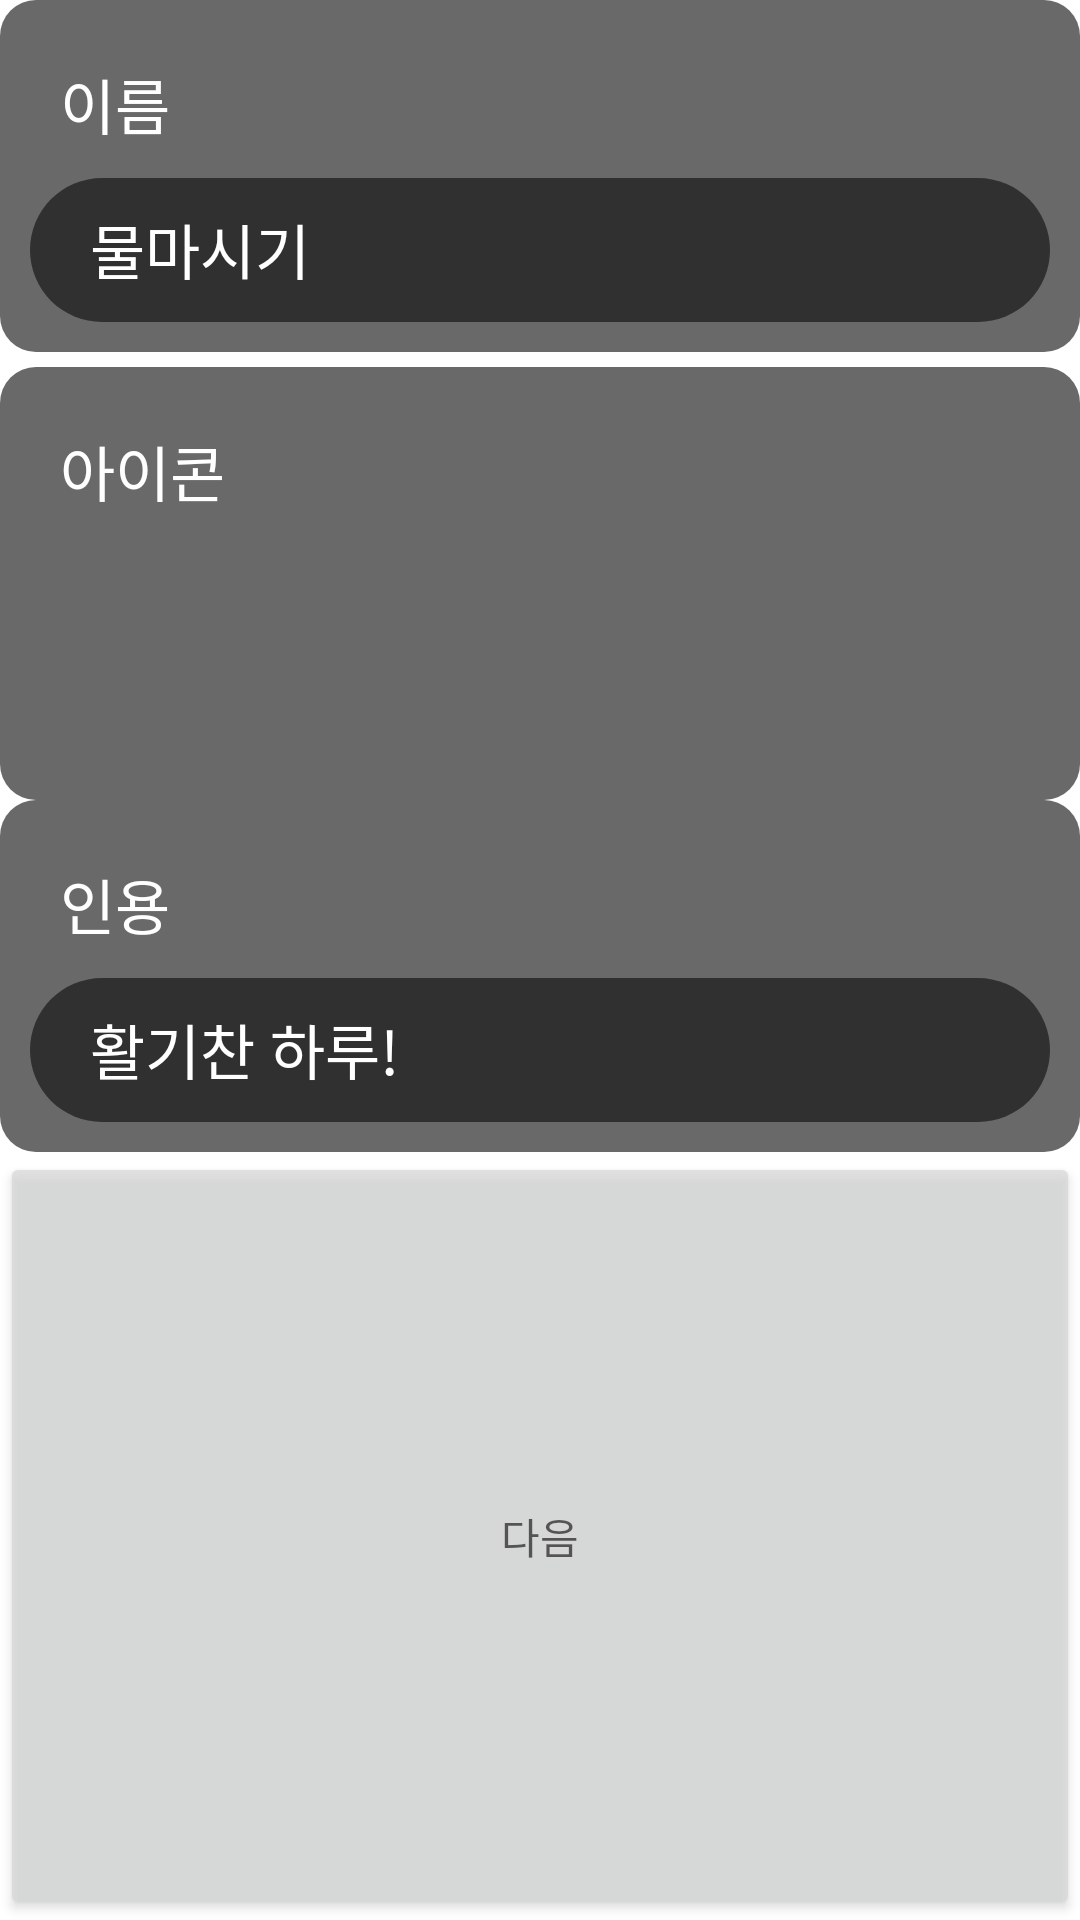

Write the Android layout XML for this screen, with the resource values it uses.
<!-- AndroidManifest.xml: application theme Theme.TickTick2 -->
<!-- res/layout/fragment_habitsaddpageone.xml -->
<?xml version="1.0" encoding="utf-8"?>
<androidx.constraintlayout.widget.ConstraintLayout xmlns:android="http://schemas.android.com/apk/res/android"
    android:layout_width="match_parent"
    android:layout_height="match_parent"
    xmlns:app="http://schemas.android.com/apk/res-auto">


    <RelativeLayout
        android:id="@+id/name_textView"
        android:layout_width="match_parent"
        android:layout_height="wrap_content"
        app:layout_constraintEnd_toEndOf="parent"
        app:layout_constraintStart_toStartOf="parent"
        app:layout_constraintTop_toTopOf="parent"
        android:background="@drawable/edit_text_border"
        android:padding = "10dp"
        >

        <TextView
            android:id="@+id/name_title"
            android:layout_width="match_parent"
            android:layout_height="wrap_content"
            android:padding="10dp"
            android:text="이름"
            android:textColor="@color/white"
            android:textSize="20dp"

            />

        <EditText
            android:id="@+id/editTextName"
            android:layout_width="match_parent"
            android:layout_height="48dp"
            android:layout_below="@id/name_title"
            android:background="@drawable/edit_text_border_sharper"
            android:ems="30"
            android:inputType="text"
            android:padding="10dp"
            android:paddingStart="20dp"
            android:text="물마시기"
            android:textColor="@color/white"
            android:textSize="20dp"

            />
    </RelativeLayout>


    <RelativeLayout
        android:id="@+id/Icon"
        android:layout_width="match_parent"
        android:layout_height="wrap_content"
        android:layout_marginTop="5dp"
        android:background="@drawable/edit_text_border"
        android:padding="10dp"
        app:layout_constraintEnd_toEndOf="parent"
        app:layout_constraintTop_toBottomOf="@+id/name_textView">

        <TextView
            android:id="@+id/Icon_title"
            android:layout_width="match_parent"
            android:layout_height="wrap_content"
            android:padding="10dp"
            android:text="아이콘"
            android:textColor="@color/white"
            android:textSize="20dp"

            />

        <ImageView
            android:id="@+id/Icon_Image"
            android:layout_width="75dp"
            android:layout_height="75dp"
            android:padding="10dp"
            android:layout_below="@id/Icon_title"
            android:scaleType="centerCrop"

            />

        <GridView
            android:id="@+id/habitgridicon"
            android:layout_width="match_parent"
            android:layout_height="wrap_content"
            android:layout_below="@id/Icon_Image"
            android:paddingRight="10dp"
            android:columnWidth="30dp"
            android:numColumns="auto_fit"
            android:stretchMode="columnWidth"
            >

        </GridView>
    </RelativeLayout>


    <RelativeLayout
        android:id="@+id/text_textView"
        android:layout_width="match_parent"
        android:layout_height="wrap_content"
        app:layout_constraintEnd_toEndOf="parent"
        app:layout_constraintTop_toBottomOf="@+id/Icon"

        android:background="@drawable/edit_text_border"
        android:padding = "10dp"
        >
        <TextView
            android:padding = "10dp"
            android:id="@+id/text_title"
            android:layout_width="wrap_content"
            android:layout_height="wrap_content"
            android:textSize="20dp"
            android:text="인용"
            android:textColor="@color/white"

            />

        <EditText
            android:padding = "10dp"
            android:paddingStart="20dp"
            android:background="@drawable/edit_text_border_sharper"
            android:id="@+id/editTextText"
            android:layout_width="match_parent"
            android:layout_height="48dp"
            android:layout_below="@+id/text_title"
            android:ems="30"
            android:inputType="text"
            android:textSize="20dp"
            android:text="활기찬 하루!"
            android:textColor="@color/white"

            />
    </RelativeLayout>

    <Button
        android:id="@+id/newHabitCreatebutton"
        android:layout_width="match_parent"
        android:layout_height="0dp"
        android:alpha="0.7"
        android:text="다음"
        app:layout_constraintBottom_toBottomOf="parent"
        app:layout_constraintEnd_toEndOf="parent"
        app:layout_constraintStart_toStartOf="parent"
        app:layout_constraintTop_toBottomOf="@id/text_textView" />




</androidx.constraintlayout.widget.ConstraintLayout>
<!-- resources referenced by this layout -->
<resources>
  <color name="white">#FFFFFFFF</color>
  <!-- drawable edit_text_border (drawable) -->
  <shape
      xmlns:android="http://schemas.android.com/apk/res/android"
      android:shape="rectangle">
      <solid
          android:color="#696969"/>
  
      <corners
          android:bottomRightRadius="12dp"
          android:bottomLeftRadius="12dp"
          android:topLeftRadius="12dp"
          android:topRightRadius="12dp"/>
  
  </shape>
  <!-- drawable edit_text_border_sharper (drawable) -->
  <shape
      xmlns:android="http://schemas.android.com/apk/res/android"
      android:shape="rectangle">
      <solid
          android:color="#303030"/>
  
      <corners
          android:bottomRightRadius="40dp"
          android:bottomLeftRadius="40dp"
          android:topLeftRadius="40dp"
          android:topRightRadius="40dp"/>
  
  </shape>
  <style name="Theme.TickTick2" parent="Theme.MaterialComponents.DayNight.DarkActionBar">
          
          <item name="colorPrimary">@color/purple_500</item>
          <item name="colorPrimaryVariant">@color/purple_700</item>
          <item name="colorOnPrimary">@color/white</item>
          
          <item name="colorSecondary">@color/teal_200</item>
          <item name="colorSecondaryVariant">@color/teal_700</item>
          <item name="colorOnSecondary">@color/black</item>
          
          <item name="android:statusBarColor">?attr/colorPrimaryVariant</item>
          
      </style>
  <color name="purple_500">#FF6200EE</color>
  <color name="purple_700">#FF3700B3</color>
  <color name="teal_200">#FF03DAC5</color>
  <color name="teal_700">#FF018786</color>
  <color name="black">#FF000000</color>
</resources>
